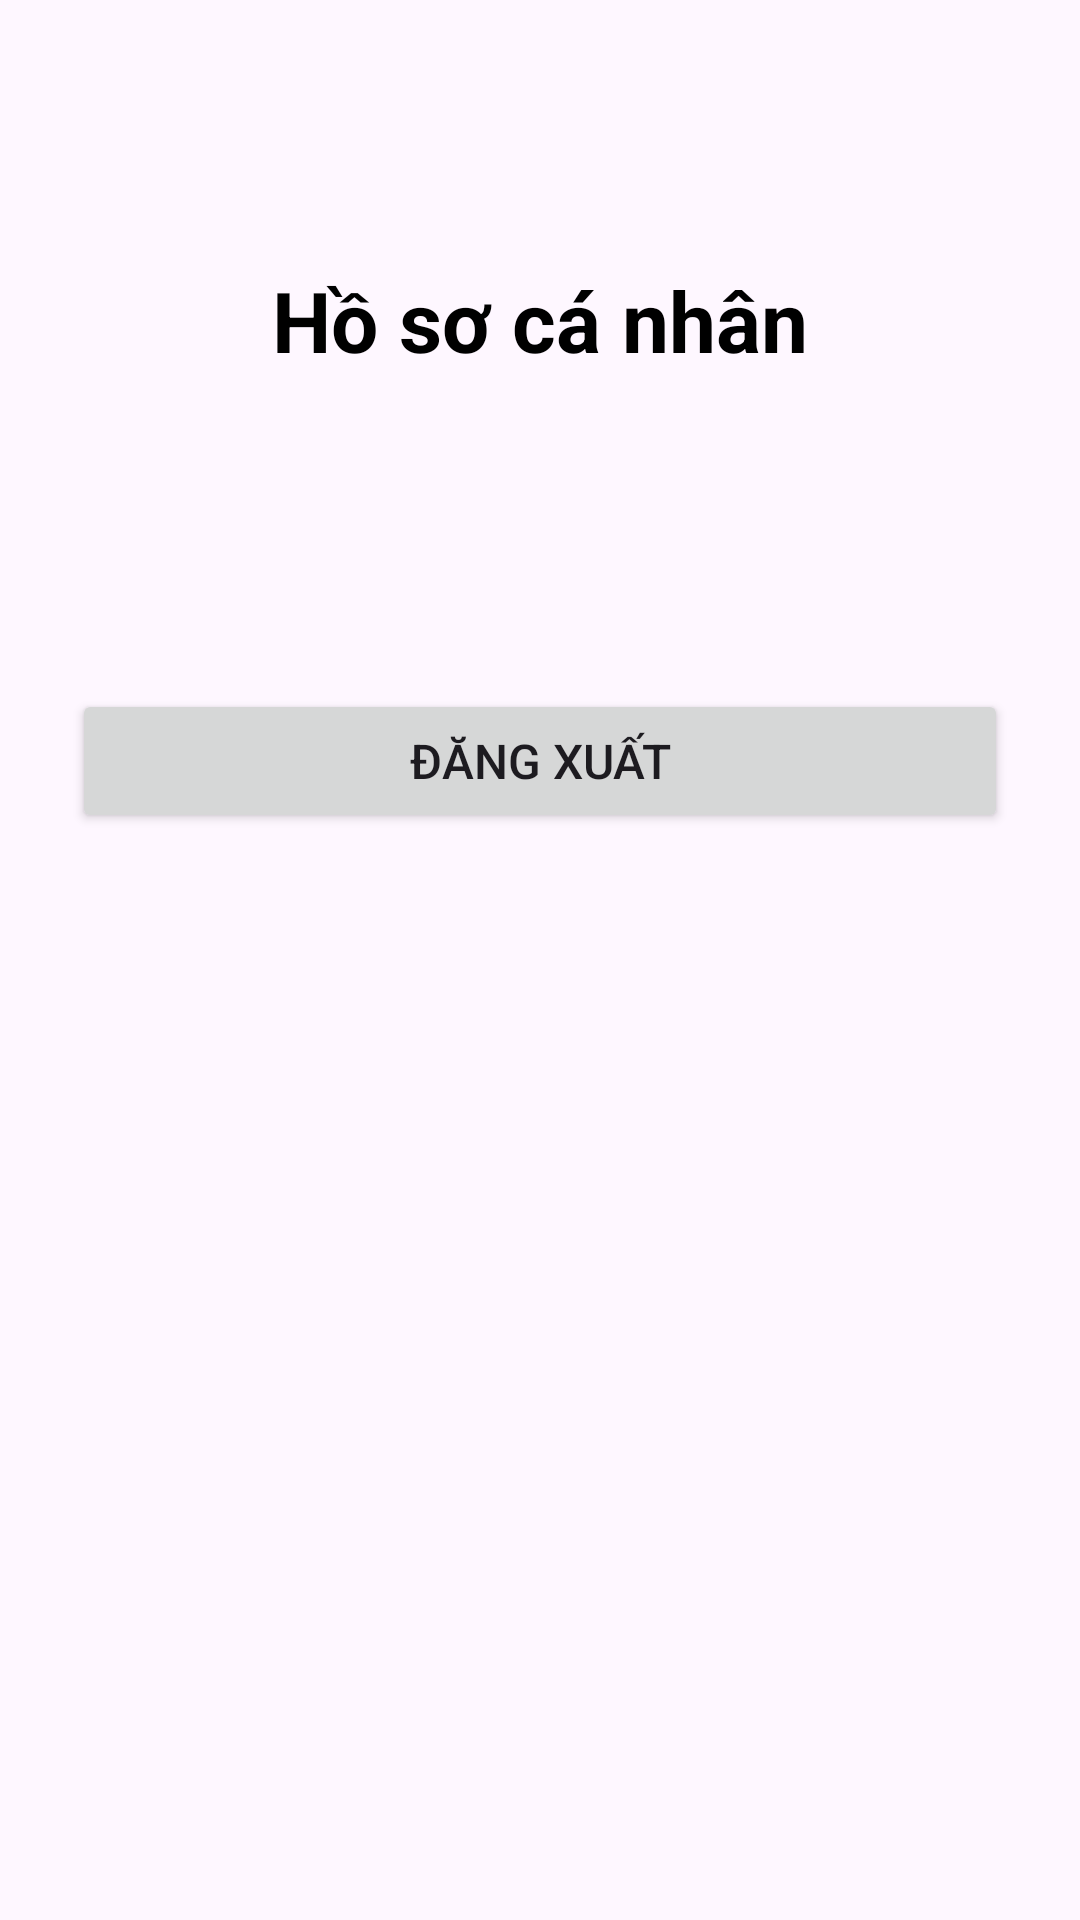

Layout XML and referenced resources for this Android screen:
<!-- AndroidManifest.xml: application theme Theme.Lab5MobieApp2500115586 -->
<!-- res/layout/activity_profile.xml -->
<?xml version="1.0" encoding="utf-8"?>
<androidx.constraintlayout.widget.ConstraintLayout xmlns:android="http://schemas.android.com/apk/res/android"
    xmlns:app="http://schemas.android.com/apk/res-auto"
    xmlns:tools="http://schemas.android.com/tools"
    android:id="@+id/mainProfile"
    android:layout_width="match_parent"
    android:layout_height="match_parent"
    android:padding="24dp"
    tools:context=".ProfileActivity">

    <TextView
        android:id="@+id/tvProfileTitle"
        android:layout_width="wrap_content"
        android:layout_height="wrap_content"
        android:layout_marginTop="64dp"
        android:text="Hồ sơ cá nhân"
        android:textColor="@color/black"
        android:textSize="28sp"
        android:textStyle="bold"
        app:layout_constraintEnd_toEndOf="parent"
        app:layout_constraintStart_toStartOf="parent"
        app:layout_constraintTop_toTopOf="parent" />

    <TextView
        android:id="@+id/tvUserEmail"
        android:layout_width="0dp"
        android:layout_height="wrap_content"
        android:layout_marginTop="48dp"
        android:gravity="center"
        android:textColor="@color/black"
        android:textSize="18sp"
        app:layout_constraintEnd_toEndOf="parent"
        app:layout_constraintStart_toStartOf="parent"
        app:layout_constraintTop_toBottomOf="@id/tvProfileTitle"
        tools:text="Email: user@example.com" />

    <Button
        android:id="@+id/btnLogout"
        android:layout_width="0dp"
        android:layout_height="wrap_content"
        android:layout_marginTop="32dp"
        android:padding="12dp"
        android:text="Đăng xuất"
        android:textSize="16sp"
        app:layout_constraintEnd_toEndOf="parent"
        app:layout_constraintStart_toStartOf="parent"
        app:layout_constraintTop_toBottomOf="@id/tvUserEmail" />

</androidx.constraintlayout.widget.ConstraintLayout>
<!-- resources referenced by this layout -->
<resources>
  <style name="Theme.Lab5MobieApp2500115586" parent="Theme.Material3.DayNight.NoActionBar" />
  <!-- not gathered from this repository: default colours our renderer supplied (Android Studio template values) -->
  <color name="black">#FF000000</color>
</resources>
